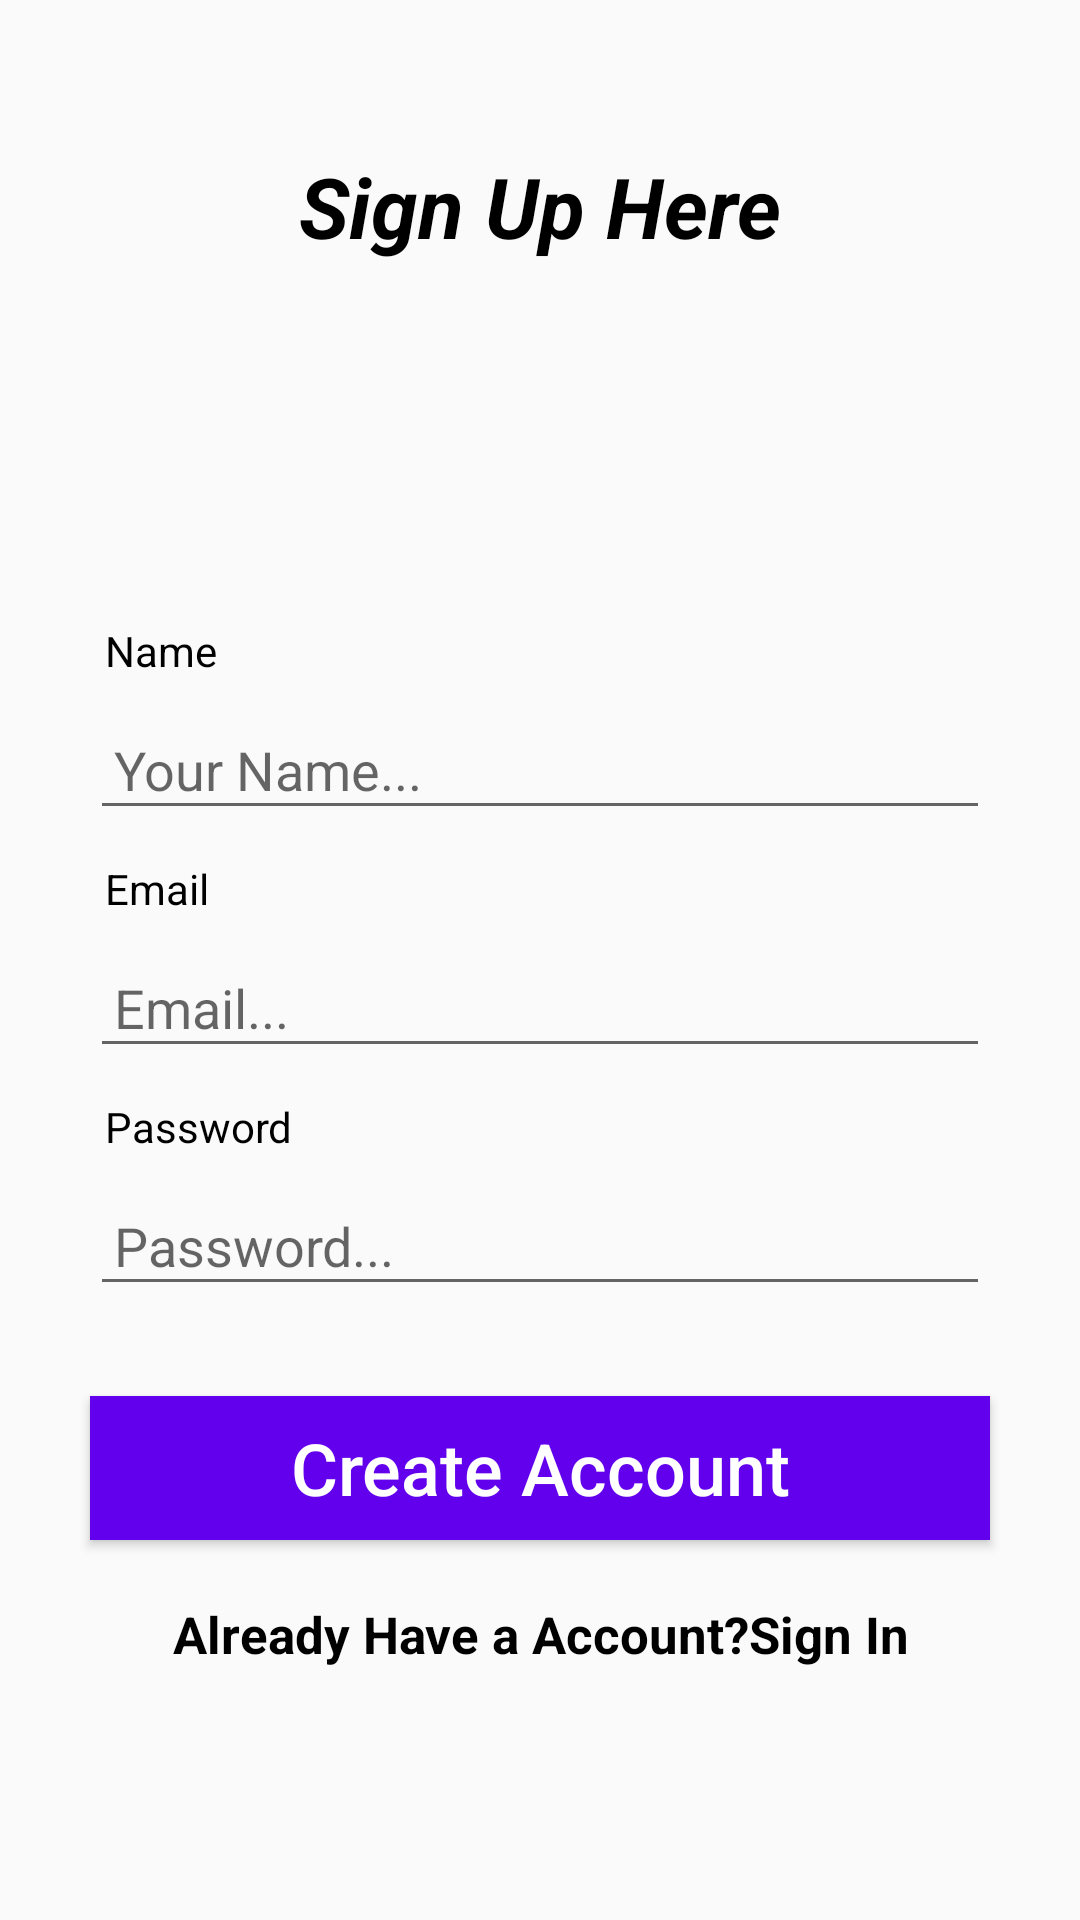

This screen was rendered from an Android layout file. Write that file and the resources it references.
<!-- AndroidManifest.xml: application theme Theme.AppCompat.DayNight -->
<!-- res/layout/activity_registration.xml -->
<?xml version="1.0" encoding="utf-8"?>
<RelativeLayout
    xmlns:android="http://schemas.android.com/apk/res/android"
    xmlns:tools="http://schemas.android.com/tools"
    android:layout_width="match_parent"
    android:layout_height="match_parent"
    tools:context=".RegistrationActivity">

    <TextView
        android:id="@+id/teacher"
        android:layout_width="match_parent"
        android:layout_height="wrap_content"
        android:layout_alignParentStart="true"
        android:layout_alignParentTop="true"
        android:layout_marginTop="50dp"
        android:gravity="center"
        android:text="@string/sign_up_here_registration"
        android:textColor="@color/black"
        android:textSize="28sp"
        android:textStyle="bold|italic" />

    <TextView
        android:id="@+id/names"
        android:layout_width="match_parent"
        android:layout_height="wrap_content"
        android:layout_below="@id/teacher"
        android:layout_marginStart="35dp"
        android:layout_marginTop="120dp"
        android:text="@string/name_registration"
        android:textColor="@color/black" />

    <EditText
        android:id="@+id/register_name"
        android:layout_width="match_parent"
        android:layout_height="wrap_content"
        android:layout_below="@+id/names"
        android:layout_alignParentStart="true"
        android:layout_marginLeft="30dp"
        android:layout_marginTop="10dp"
        android:layout_marginRight="30dp"
        android:hint="@string/name_hint_registration"
        android:inputType="text"
        android:padding="8dp" />
        


    <TextView
        android:id="@+id/email"
        android:layout_width="match_parent"
        android:layout_height="wrap_content"
        android:layout_below="@id/register_name"
        android:layout_marginStart="35dp"
        android:layout_marginTop="10dp"
        android:text="@string/email_registration"
        android:textColor="@color/black" />

    <EditText
        android:id="@+id/register_email"
        android:layout_width="match_parent"
        android:layout_height="wrap_content"
        android:layout_below="@+id/email"
        android:layout_alignParentStart="true"
        android:layout_marginLeft="30dp"
        android:layout_marginTop="10dp"
        android:layout_marginRight="30dp"
        android:hint="@string/email_hint_registration"
        android:inputType="textEmailAddress"
        android:padding="8dp" />
        

    <TextView
        android:id="@+id/pass"
        android:layout_width="match_parent"
        android:layout_height="wrap_content"
        android:layout_below="@id/register_email"
        android:layout_marginStart="35dp"
        android:layout_marginTop="10dp"
        android:text="@string/password_registration"
        android:textColor="@color/black" />

    <EditText
        android:id="@+id/register_password"
        android:layout_width="match_parent"
        android:layout_height="wrap_content"
        android:layout_below="@+id/pass"
        android:layout_alignParentStart="true"
        android:layout_marginLeft="30dp"
        android:layout_marginTop="10dp"
        android:layout_marginRight="30dp"
        android:hint="@string/password_hint_registration"
        android:inputType="textPassword"
        android:padding="8dp" />
        

    <Button
        android:id="@+id/register_button"
        android:layout_width="match_parent"
        android:layout_height="wrap_content"
        android:layout_below="@+id/register_password"
        android:layout_marginLeft="30dp"
        android:layout_marginTop="30dp"
        android:layout_marginRight="30dp"
        android:padding="4dp"
        android:text="@string/create_account_registration"
        android:textAllCaps="false"
        android:textColor="@android:color/background_light"
        android:textSize="24sp"
        android:background="@color/design_default_color_primary"/>/>
        

    <TextView
        android:id="@+id/homepage"
        android:layout_width="match_parent"
        android:layout_height="wrap_content"
        android:layout_below="@+id/register_button"
        android:layout_centerHorizontal="true"
        android:layout_marginStart="15dp"
        android:layout_marginTop="20dp"
        android:layout_marginEnd="23dp"
        android:text="@string/banner_to_login_registration"
        android:textAlignment="center"
        android:textColor="@color/black"
        android:textSize="17sp"
        android:textStyle="bold" />

</RelativeLayout>
<!-- resources referenced by this layout -->
<resources>
  <string name="banner_to_login_registration">Already Have a Account?Sign In</string>
  <string name="create_account_registration">Create Account</string>
  <string name="email_hint_registration" translatable="false">Email...</string>
  <string name="email_registration" translatable="false">Email</string>
  <string name="name_hint_registration">Your Name...</string>
  <string name="name_registration">Name</string>
  <string name="password_hint_registration">Password...</string>
  <string name="password_registration">Password</string>
  <string name="sign_up_here_registration">Sign Up Here</string>
  <!-- not gathered from this repository: default colours our renderer supplied (Android Studio template values) -->
  <color name="black">#FF000000</color>
</resources>
